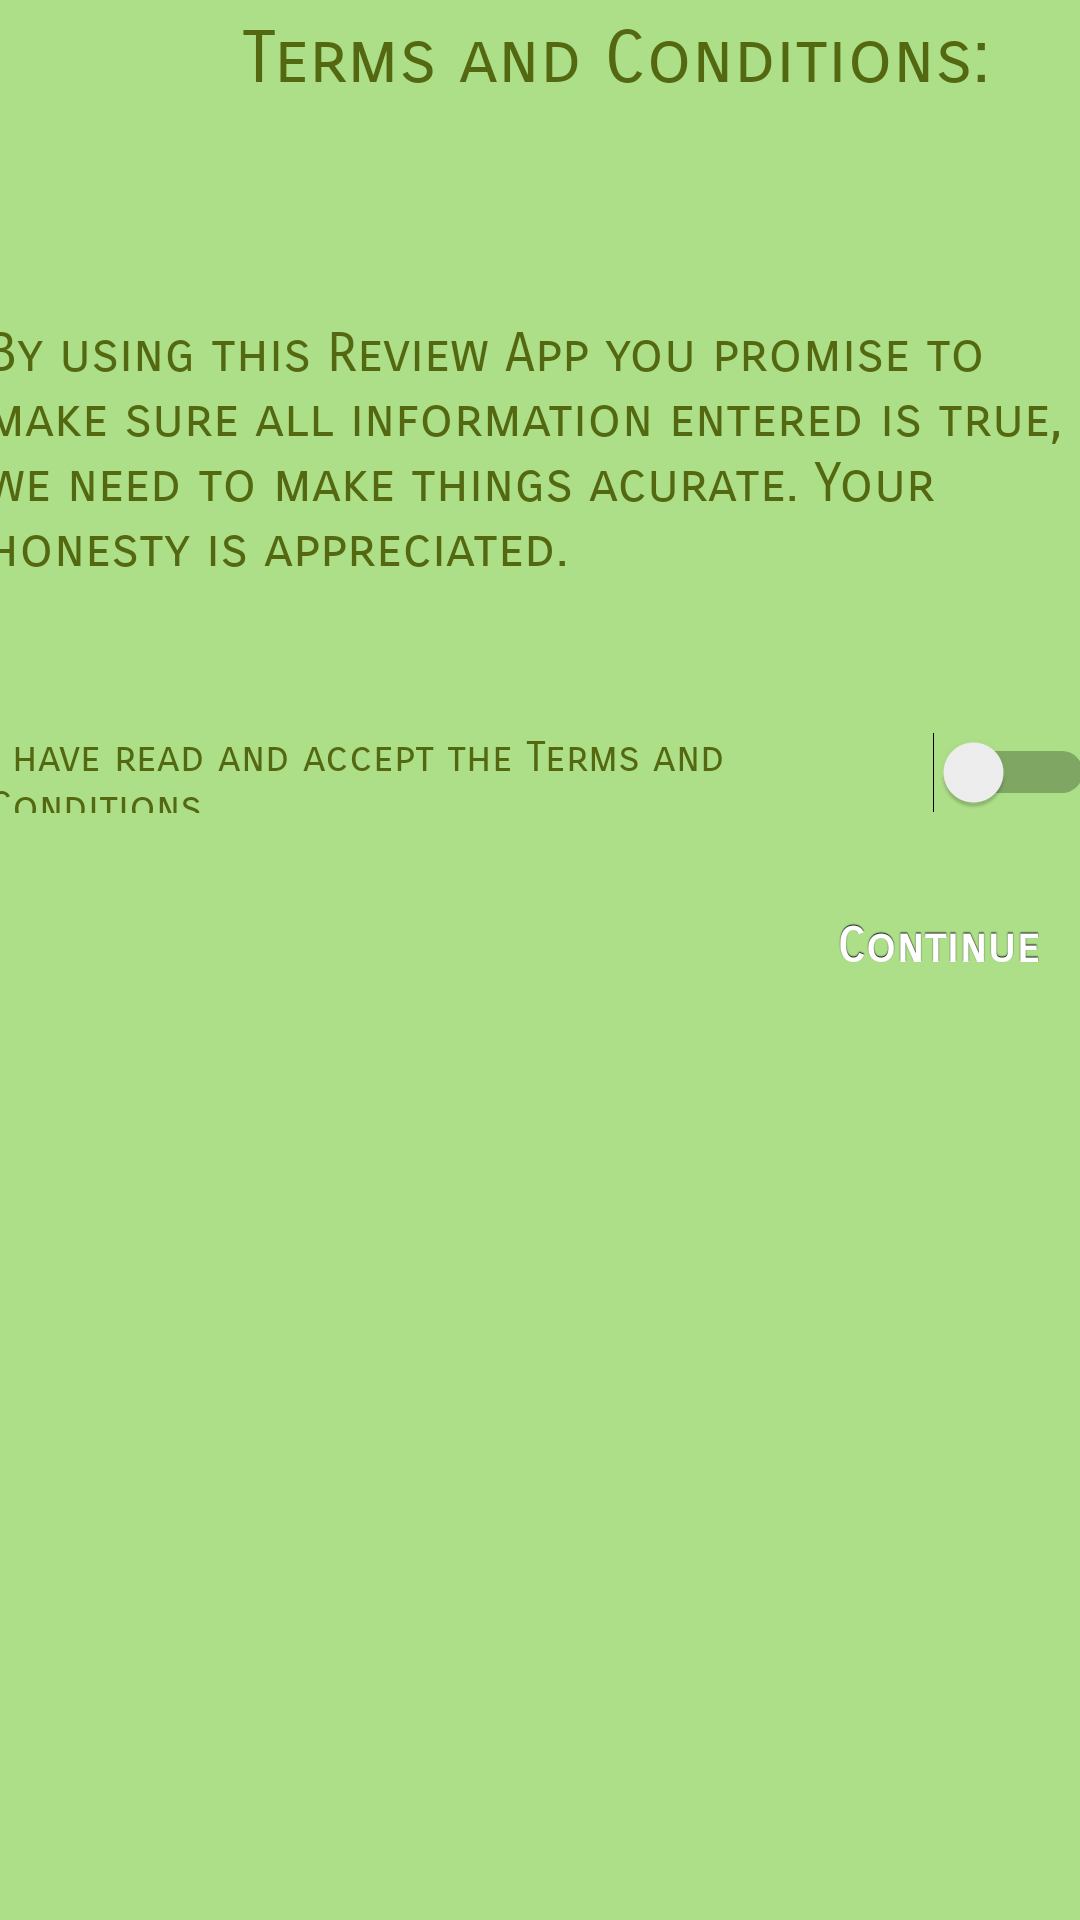

The Android layout XML behind this screen, and the referenced resources:
<!-- AndroidManifest.xml: application theme AppTheme -->
<!-- res/layout/activity_start_screen.xml -->
<?xml version="1.0" encoding="utf-8"?>
<androidx.constraintlayout.widget.ConstraintLayout xmlns:android="http://schemas.android.com/apk/res/android"
    xmlns:app="http://schemas.android.com/apk/res-auto"
    xmlns:tools="http://schemas.android.com/tools"
    android:layout_width="match_parent"
    android:layout_height="match_parent"
    android:background="@color/colorAccent2"
    tools:context=".StartingScreen">

    <Button
        android:id="@+id/button"
        style="@style/button"
        android:layout_width="104dp"
        android:layout_height="41dp"
        android:layout_marginStart="286dp"
        android:layout_marginTop="24dp"
        android:layout_marginEnd="21dp"
        android:fontFamily="sans-serif-smallcaps"
        android:onClick="acceptTerms"
        android:text="Continue"
        android:textColor="@android:color/background_light"
        app:layout_constraintEnd_toEndOf="parent"
        app:layout_constraintStart_toStartOf="parent"
        app:layout_constraintTop_toBottomOf="@+id/termsSwtich" />



    <Switch
        android:id="@+id/termsSwtich"
        android:layout_width="369dp"
        android:layout_height="25dp"
        android:layout_marginStart="24dp"
        android:layout_marginTop="44dp"
        android:layout_marginEnd="24dp"
        android:fontFamily="sans-serif-smallcaps"
        android:text="I have read and accept the Terms and Conditions"
        android:textColor="@color/colorPrimary"
        app:layout_constraintEnd_toEndOf="parent"
        app:layout_constraintStart_toStartOf="parent"
        app:layout_constraintTop_toBottomOf="@+id/textView4" />

    <TextView
        android:id="@+id/textView3"
        android:layout_width="411dp"
        android:layout_height="39dp"
        android:fontFamily="sans-serif-smallcaps"
        android:gravity="center"
        android:text="Terms and Conditions:"
        android:textColor="@color/colorPrimary"
        android:textSize="24sp"
        app:layout_constraintStart_toStartOf="parent"
        app:layout_constraintTop_toTopOf="parent" />

    <TextView
        android:id="@+id/textView4"
        android:layout_width="370dp"
        android:layout_height="93dp"
        android:layout_marginStart="12dp"
        android:layout_marginTop="68dp"
        android:layout_marginEnd="12dp"
        android:fontFamily="sans-serif-smallcaps"
        android:gravity="left"
        android:text="By using this Review App you promise to make sure all information entered is true, we need to make things acurate. Your honesty is appreciated. "
        android:textColor="@color/colorPrimary"
        android:textSize="18sp"
        app:layout_constraintEnd_toEndOf="parent"
        app:layout_constraintStart_toStartOf="parent"
        app:layout_constraintTop_toBottomOf="@+id/textView3" />
</androidx.constraintlayout.widget.ConstraintLayout>
<!-- resources referenced by this layout -->
<resources>
  <color name="colorAccent2">#ACDF87</color>
  <color name="colorPrimary">#546811</color>
  <style name="button" parent="@android:style/Widget.Button">
          <item name="android:gravity">center_vertical|center_horizontal</item>
          <item name="android:textColor">#FFFFFFFF</item>
          <item name="android:shadowColor">#FF000000</item>
          <item name="android:shadowDx">0</item>
          <item name="android:shadowDy">-1</item>
          <item name="android:shadowRadius">0.2</item>
          <item name="android:textSize">16dip</item>
          <item name="android:textStyle">bold</item>
          <item name="android:background">@drawable/button</item>
          <item name="android:focusable">true</item>
          <item name="android:clickable">true</item>
      </style>
  <style name="AppTheme" parent="Theme.AppCompat.Light.DarkActionBar">
          
          <item name="colorPrimary">@color/colorPrimary</item>
          <item name="colorPrimaryDark">@color/colorPrimaryDark</item>
          <item name="colorAccent">@color/colorAccent</item>
  
      </style>
  <color name="colorPrimaryDark">#81971C</color>
  <color name="colorAccent">#BBCD32</color>
</resources>
